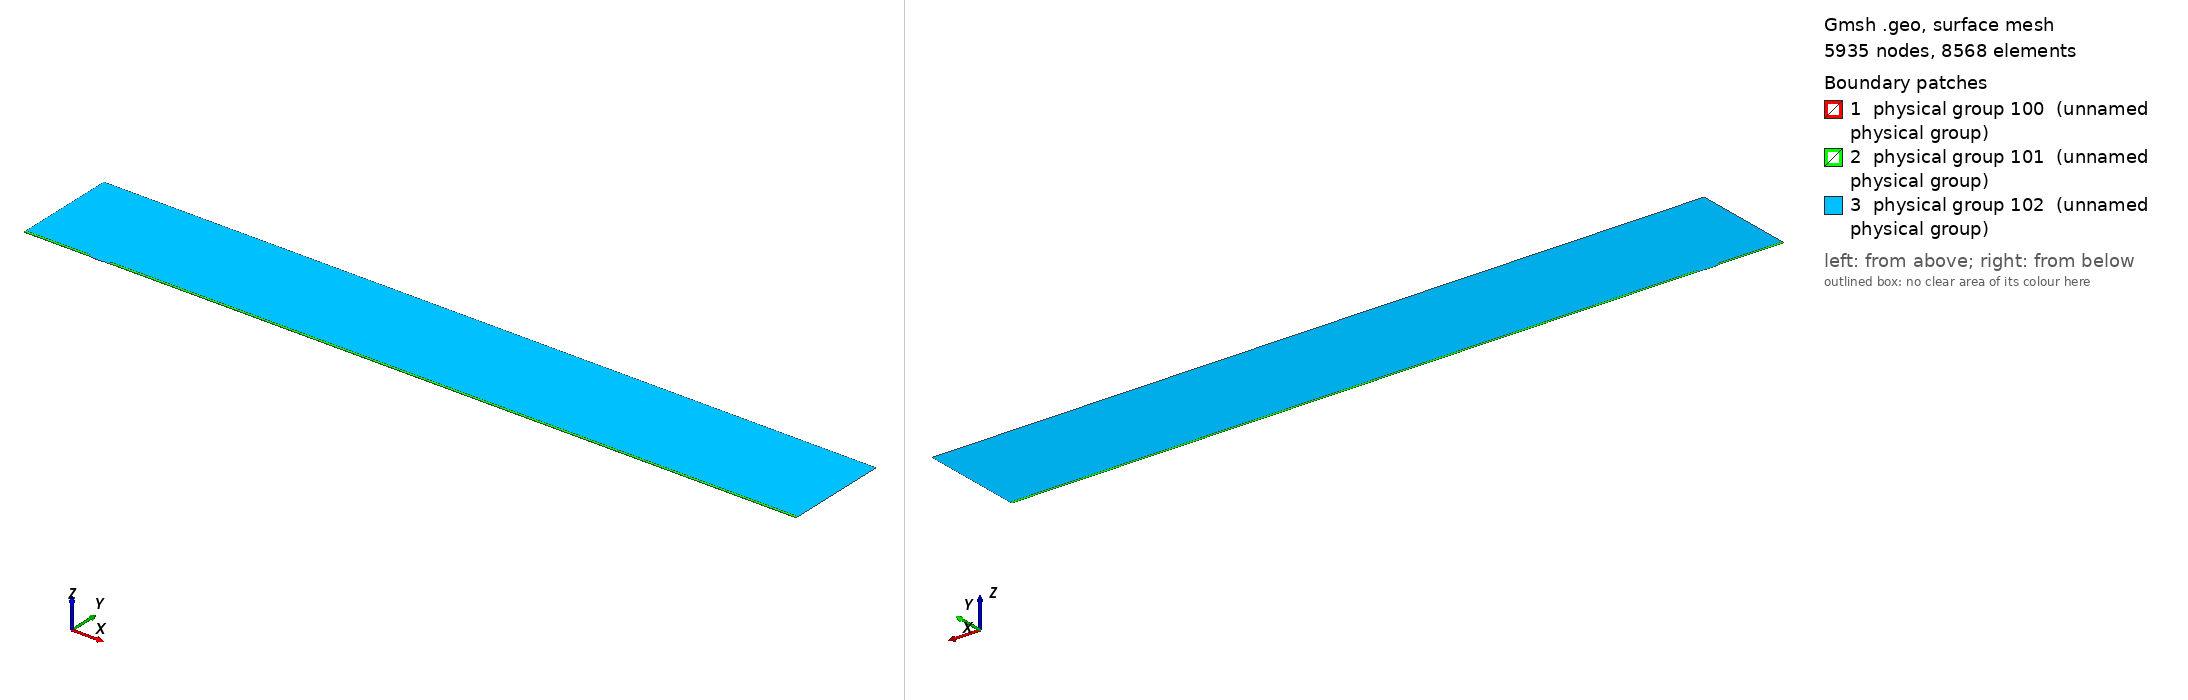

Gmsh geometry script, surface-meshed: 5935 nodes, 8568 surface elements. Boundary patches (legend numbers): 1 physical group 100 (unnamed physical group), 2 physical group 101 (unnamed physical group), 3 physical group 102 (unnamed physical group). Left view from above one corner, right view from below the opposite corner. Legend entries are the model's physical surfaces. The drawing asked Gmsh for element sizes between 1% and 20% of the model's largest extent; the script's own settings can give other sizes.

=== mesh.geo (drawn) ===
// Macro parameters
deltaStar = 1;
D = 1 * deltaStar; // depth of the gap 
W = 15 * deltaStar; // width of the gap
r = 8; // length of non-constant quads upstream and downstream of the gap
s = 8; // length of non-constant quads left and right inside the gap
BL = 0.25 * deltaStar; // height of the second layer of quad elements
BL_upper = 3.5 * deltaStar; // height of the third layer of quad elements
x0 = 100 * deltaStar; // x distance from inflow to gap
lengthOutflow = 1000 * deltaStar; // length after the gap
x3 = W + lengthOutflow; // last point of the domain
height = 150 * deltaStar; // height of the triangular region
triagHeightRegion_inflow = height - BL - BL_upper; // height of the triangular region

// Micro parameters
dx = 0.05; // dx of square elements near the leading and trailing edge of the gap (most resolution-demanding points in the domain)
size_triag_v_top = 32; // size of the elements in the upper triangular region

// All the value below are between 0 and 1. =1  means the elements are all equal in size. Avoid using values very close to 1, because we dividing by log(p) in the formula.
dy_in_v_right = 1.5; // heighest quad in the upper layer of quads, in the right part of the gap
dy_in_v_left = 1.75; // heighest quad in the upper layer of quads, in the left part of the gap
//p_in_v_right = (W / 2 - dy_in_v_right) / (W / 2 - dx); // densitiy concentration of elements inside the gap, vertically, near the right wall.
//p_in_v_left = (W / 2 - dy_in_v_left) / (W / 2 - dx); // densitiy concentration of elements inside the gap, vertically, near the left wall.
// fit (check the file scripts/fit_gmsh.py for more details)
p_in_v_left = 1.04645449 - 0.72589797/(W - 5.47760158)^0.49073995; // densitiy concentration of elements inside the gap, vertically, near the left wall.
p_in_v_right = 1.01007546 - 1.01562315/(W - 1.82092136)^0.74948754; // densitiy concentration of elements inside the gap, vertically, near the right wall.
p_in_h = 0.9; // densitiy concentration of elements inside the gap, horizontally. 

p_out_h = 0.5; // densitiy concentration of elements outside the gap, horizontally.
p_out_h_upper = 0.4; // densitiy concentration of elements outside the gap, horizontally on the upper layer of quads
p_out_v_inflow_dense = 0.8; // densitiy concentration of elements outside the gap, vertically, near the inflow and the gap
p_out_v_inflow_sparse = 0.99; // densitiy concentration of elements outside the gap, vertically, near the inflow and far from the gap
p_out_v_outflow_dense = 0.9; // densitiy concentration of elements outside the gap, vertically, near the outflow and the gap
p_out_v_outflow_sparse = 0.995; // densitiy concentration of elements outside the gap, vertically, near the outflow and far from the gap
p_triag_h_inflow = 0.8; // densitiy concentration of elements in the triangular region of the domain, horizontally.
p_triag_h_outflow = p_triag_h_inflow; // densitiy concentration of elements in the triangular region of the domain, horizontally.

enlarge_triag_inflow = 1.1; // heigher the value, larger the elements in the triangular region near the inflow
enlarge_triag_outflow = 1.1; // heigher the value, larger the elements in the triangular region near the outflow

// Automated parameters 
a_in_v_right = dx / (W / 2);
a_in_v_left = dx / (W / 2);
a_in_h = dx / (D / 2);
a_out_h = dx / BL;
a_out_v_inflow_dense = dx / r;
a_out_v_outflow_dense = dx / r;

// for the derivation of the formula, see file 20250123_gmshFormula.md in the docs folder
N_in_v_right = Ceil( Log (a_in_v_right / (1 - p_in_v_right + a_in_v_right * p_in_v_right)) / Log(p_in_v_right) );
N_in_v_left = Ceil( Log (a_in_v_left / (1 - p_in_v_left + a_in_v_left * p_in_v_left)) / Log(p_in_v_left) );
N_in_h = Ceil( Log (a_in_h / (1 - p_in_h + a_in_h * p_in_h)) / Log(p_in_h) );
N_out_h = Ceil( Log (a_out_h / (1 - p_out_h + a_out_h * p_out_h)) / Log(p_out_h) ) + 1; // + 1 is to correct the fact that the distance is too small to properly approximate the dx length
N_out_v_inflow_dense = Ceil( Log (a_out_v_inflow_dense / (1 - p_out_v_inflow_dense + a_out_v_inflow_dense * p_out_v_inflow_dense)) / Log(p_out_v_inflow_dense) );
N_out_v_outflow_dense = Ceil( Log (a_out_v_outflow_dense / (1 - p_out_v_outflow_dense + a_out_v_outflow_dense * p_out_v_outflow_dense)) / Log(p_out_v_outflow_dense) );

p_for_a_out_v_inflow_sparse_computation = p_out_v_inflow_dense;
p_for_a_out_v_outflow_sparse_computation = (p_out_v_outflow_dense + p_out_v_outflow_dense) / 2;
a_out_v_inflow_sparse = r / (x0 - r) * (1 - p_for_a_out_v_inflow_sparse_computation) / (1 - p_for_a_out_v_inflow_sparse_computation^(N_out_v_inflow_dense + 1));
a_out_v_outflow_sparse = r / (lengthOutflow - r) * (1 - p_for_a_out_v_outflow_sparse_computation) / (1 - p_for_a_out_v_outflow_sparse_computation^(N_out_v_outflow_dense + 1));

N_out_v_inflow_sparse = Ceil( Log(a_out_v_inflow_sparse / (1 - p_out_v_inflow_sparse + a_out_v_inflow_sparse * p_out_v_inflow_sparse)) / Log(p_out_v_inflow_sparse) );
N_out_v_outflow_sparse = Ceil( Log(a_out_v_outflow_sparse / (1 - p_out_v_outflow_sparse + a_out_v_outflow_sparse * p_out_v_outflow_sparse)) / Log(p_out_v_outflow_sparse) );


// second layer of quads
a_out_h_upper = (BL) / (BL_upper) * (1 - p_out_h) / (1 - p_out_h^(N_out_h + 1));
N_out_h_upper = Ceil( Log(a_out_h_upper / (1 - p_out_h_upper + a_out_h_upper * p_out_h_upper)) / Log(p_out_h_upper) );

// ---------------------------
// for triangular region
// ---------------------------
a_triag_h_inflow = (BL_upper) / (triagHeightRegion_inflow) * (1 - p_out_h_upper) / (1 - p_out_h_upper^(N_out_h_upper + 1));
a_triag_h_outflow = a_triag_h_inflow;
N_triag_v_top = Ceil( (x3 + x0) / size_triag_v_top ); // we assume p_triag_v = 1, otherwise the formula is different
N_triag_h_inflow = Ceil( Log(a_triag_h_inflow / (1 - p_triag_h_inflow + a_triag_h_inflow * p_triag_h_inflow)) / Log(p_triag_h_inflow) );
N_triag_h_outflow = Ceil( Log(a_triag_h_outflow / (1 - p_triag_h_outflow + a_triag_h_outflow * p_triag_h_outflow)) / Log(p_triag_h_outflow) );
N_triag_h_inflow = Ceil( N_triag_h_inflow / enlarge_triag_inflow );
N_triag_h_outflow = Ceil( N_triag_h_outflow / enlarge_triag_outflow );

Point(1) = {-x0, 0, 0};
Point(2) = {0,0,0};
Point(3) = {0,-D,0};
Point(4) = {W,-D,0};
Point(5) = {W,0,0};
Point(6) = {x3,0,0};
Point(8) = {x3,height,0};
Point(7) = {x3,BL,0};
Point(9) = {-x0,height,0};
Point(10) = {-x0,BL,0};
Point(11) = {0,BL,0};
Point(12) = {W,BL,0};
Point(13) = {W/2,0,0};
Point(14) = {W/2,BL,0};
Point(15) = {0,-D/2,0};
Point(16) = {W/2,-D,0};
Point(17) = {W,-D/2,0};
Point(18) = {-r,0,0};
Point(19) = {-r,BL,0};
Point(20) = {W + r,0,0};
Point(21) = {W + r,BL,0};
Point(22) = {-x0,BL+BL_upper,0};
Point(23) = {-r,BL+BL_upper,0};
Point(24) = {W + r,BL+BL_upper,0};
Point(25) = {x3,BL+BL_upper,0};

Line(1) = {1,18};
Line(2) = {2,15};
Line(3) = {3,16};
Line(4) = {4,17};
Line(5) = {5,20};
Line(6) = {6,7};
Line(7) = {7,25};
Line(8) = {8,9};
Line(9) = {9,22};
Line(10) = {10,19};
Line(11) = {10,1};
Line(12) = {11,14};
Line(13) = {12,21};
Line(14) = {2,13};
Line(15) = {15,3};
Line(16) = {16,4};
Line(17) = {17,5};
Line(18) = {13,5};
Line(19) = {14,12};
Line(20) = {18,2};
Line(21) = {20,6};
Line(22) = {21,7};
Line(23) = {19,11};
Line(24) = {22,10};
Line(25) = {25,8};
Line(26) = {25,24};
Line(27) = {22,23};
Line(28) = {23,19};
Line(29) = {24,21};

// outer quads
Curve Loop(1) = {5, 21, 6, -22, -13, -19, -12, -23, -10, 11, 1, 20, 14, 18};
Plane Surface(1) = {1};

// inside gap
Curve Loop(2) = {2, 15, 3, 16, 4, 17, -18, -14};
Plane Surface(2) = {2};

// triangular region
Curve Loop(3) = {23, 12, 19, 13, -29, -26, 25, 8, 9, 27, 28};
Plane Surface(3) = {3};

// 3rd layer of quads
Curve Loop(4) = {-24, 27, 28,-10};
Curve Loop(5) = {-29, -26, -7, -22};

Plane Surface(4) = {4};
Plane Surface(5) = {5};


// This defines the surfaces that will be meshed with quad elements
Transfinite Surface {1} = {1, 6, 7, 10};
Transfinite Surface {2} = {3, 4, 5, 2}; // number '2' must match the number '2' of plane surface
Transfinite Surface {4} = {19, 23, 22, 10};
Transfinite Surface {5} = {7, 25, 24, 21};

Transfinite Curve {18, 16, 19} = N_in_v_right Using Progression p_in_v_right;
Transfinite Curve {-14, -3, -12} = N_in_v_left Using Progression p_in_v_left;

Transfinite Curve {-2, 15, 17, -4} = N_in_h Using Progression p_in_h;


Transfinite Curve {11, -6} = N_out_h Using Progression p_out_h;
Transfinite Curve {24, 28, 29, -7} = N_out_h_upper Using Progression p_out_h_upper;
Transfinite Curve {10, 1, 27} = N_out_v_inflow_sparse Using Progression p_out_v_inflow_sparse;
Transfinite Curve {20, 23} = N_out_v_inflow_dense Using Progression p_out_v_inflow_dense;
Transfinite Curve {-21, -22, 26} = N_out_v_outflow_sparse Using Progression p_out_v_outflow_sparse;
Transfinite Curve {-5, -13} = N_out_v_outflow_dense Using Progression p_out_v_outflow_dense;

Recombine Surface {1, 2, 4, 5};

// for triangluar region
Transfinite Curve {8} = N_triag_v_top Using Progression 1;
Transfinite Curve {-25} = N_triag_h_outflow Using Progression p_triag_h_outflow;
Transfinite Curve {9} = N_triag_h_inflow Using Progression p_triag_h_inflow;


// defining boundary
Physical Curve(1) = {9,24,11}; // inlet
Physical Curve(2) = {7,25,6}; // outlet
Physical Curve(3) = {8}; // top
Physical Curve(4) = {1, 20, 2, 15, 3, 16, 4, 17, 5, 21}; // wall


Physical Surface(100) = {1};
Physical Surface(101) = {2, 4, 5};
Physical Surface(102) = {3};
